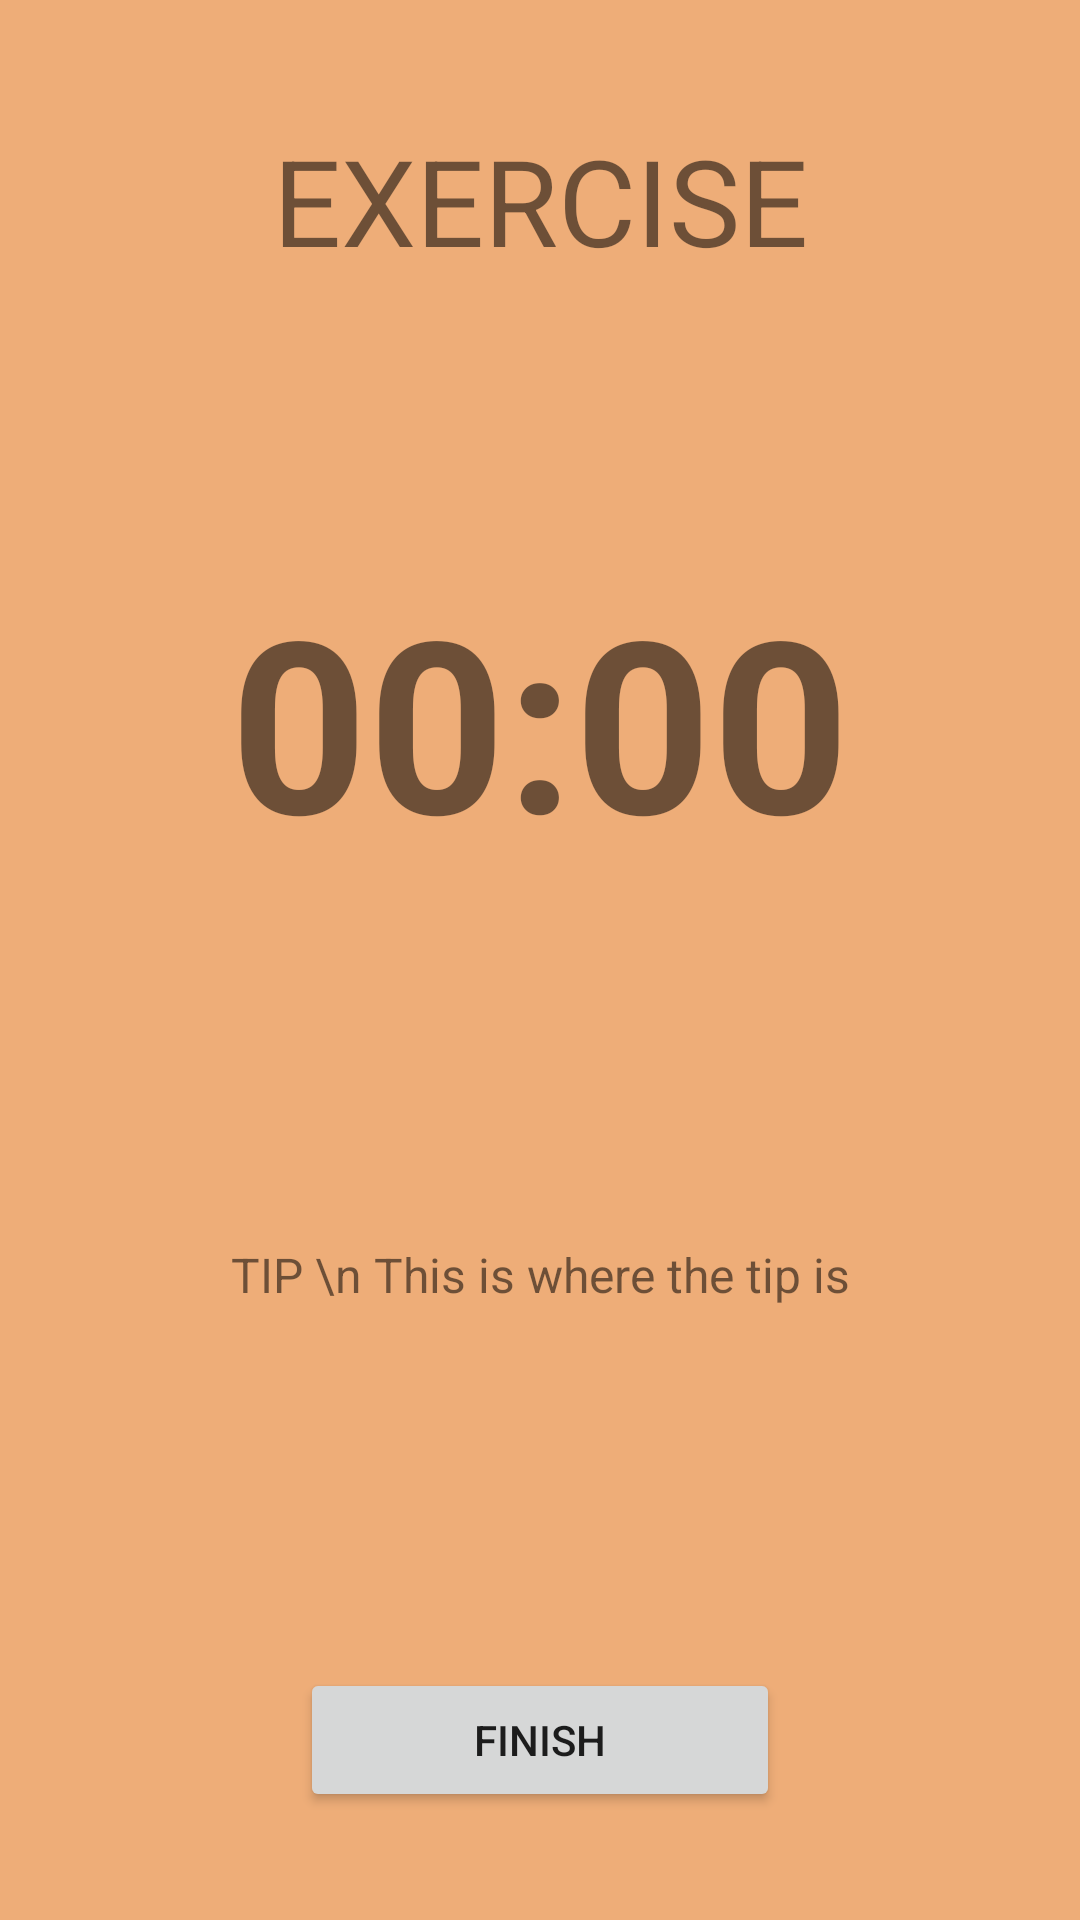

Reconstruct the res/layout file that produces this screen, plus the resources it refers to.
<!-- AndroidManifest.xml: application theme Theme.Thrive -->
<!-- res/layout/activity_exercise.xml -->
<?xml version="1.0" encoding="utf-8"?>
<androidx.constraintlayout.widget.ConstraintLayout xmlns:android="http://schemas.android.com/apk/res/android"
    xmlns:app="http://schemas.android.com/apk/res-auto"
    xmlns:tools="http://schemas.android.com/tools"
    android:layout_width="match_parent"
    android:layout_height="match_parent"
    tools:context=".ExerciseActivity"
    android:background="@color/background">

    <TextView
        android:id="@+id/title"
        android:layout_width="wrap_content"
        android:layout_height="wrap_content"
        android:text="exercise"
        android:textSize="40sp"
        android:textAllCaps="true"
        app:layout_constraintBottom_toTopOf="@+id/timer"
        app:layout_constraintEnd_toEndOf="parent"
        app:layout_constraintStart_toStartOf="parent"
        app:layout_constraintTop_toTopOf="parent"
        app:layout_constraintVertical_bias="0.3" />

    <TextView
        android:id="@+id/timer"
        android:layout_width="wrap_content"
        android:layout_height="wrap_content"
        android:text="00:00"
        android:textSize="80sp"
        android:textStyle="bold"
        app:layout_constraintBottom_toBottomOf="parent"
        app:layout_constraintEnd_toEndOf="parent"
        app:layout_constraintStart_toStartOf="parent"
        app:layout_constraintTop_toTopOf="parent"
        app:layout_constraintVertical_bias="0.35" />

    <Button
        android:id="@+id/finishBtn"
        android:layout_width="0dp"
        android:layout_height="wrap_content"
        android:layout_marginStart="100dp"
        android:layout_marginEnd="100dp"
        android:layout_marginBottom="36dp"
        android:text="finish"
        app:layout_constraintBottom_toBottomOf="parent"
        app:layout_constraintEnd_toEndOf="parent"
        app:layout_constraintStart_toStartOf="parent" />

    <androidx.constraintlayout.widget.Guideline
        android:id="@+id/guideline1"
        android:layout_width="wrap_content"
        android:layout_height="wrap_content"
        android:orientation="vertical"
        app:layout_constraintGuide_percent="0.08" />

    <androidx.constraintlayout.widget.Guideline
        android:id="@+id/guideline2"
        android:layout_width="wrap_content"
        android:layout_height="wrap_content"
        android:orientation="vertical"
        app:layout_constraintGuide_percent="0.92" />

    <TextView
        android:id="@+id/tip"
        android:layout_width="0dp"
        android:layout_height="wrap_content"
        android:text="TIP \n This is where the tip is"
        android:textSize="16sp"
        android:textAlignment="center"
        app:layout_constraintBottom_toTopOf="@+id/finishBtn"
        app:layout_constraintEnd_toEndOf="@id/guideline2"
        app:layout_constraintStart_toStartOf="@id/guideline1"
        app:layout_constraintTop_toBottomOf="@+id/timer" />

</androidx.constraintlayout.widget.ConstraintLayout>
<!-- resources referenced by this layout -->
<resources>
  <color name="background">#EEAD78</color>
  <style name="Theme.Thrive" parent="Theme.MaterialComponents.DayNight.DarkActionBar">
          
          <item name="colorPrimary">@color/dark_gray</item>
          <item name="colorPrimaryVariant">@color/purple_700</item>
          <item name="colorOnPrimary">@color/light_orange</item>
          
          <item name="colorSecondary">@color/teal_200</item>
          <item name="colorSecondaryVariant">@color/teal_700</item>
          <item name="colorOnSecondary">@color/black</item>
          
          <item name="android:statusBarColor" tools:targetApi="l">?attr/colorPrimaryVariant</item>
          
      </style>
  <color name="dark_gray">#323232</color>
  <color name="purple_700">#FF3700B3</color>
  <color name="light_orange">#F8ECD0</color>
  <color name="teal_200">#FF03DAC5</color>
  <color name="teal_700">#FF018786</color>
  <color name="black">#FF000000</color>
</resources>
